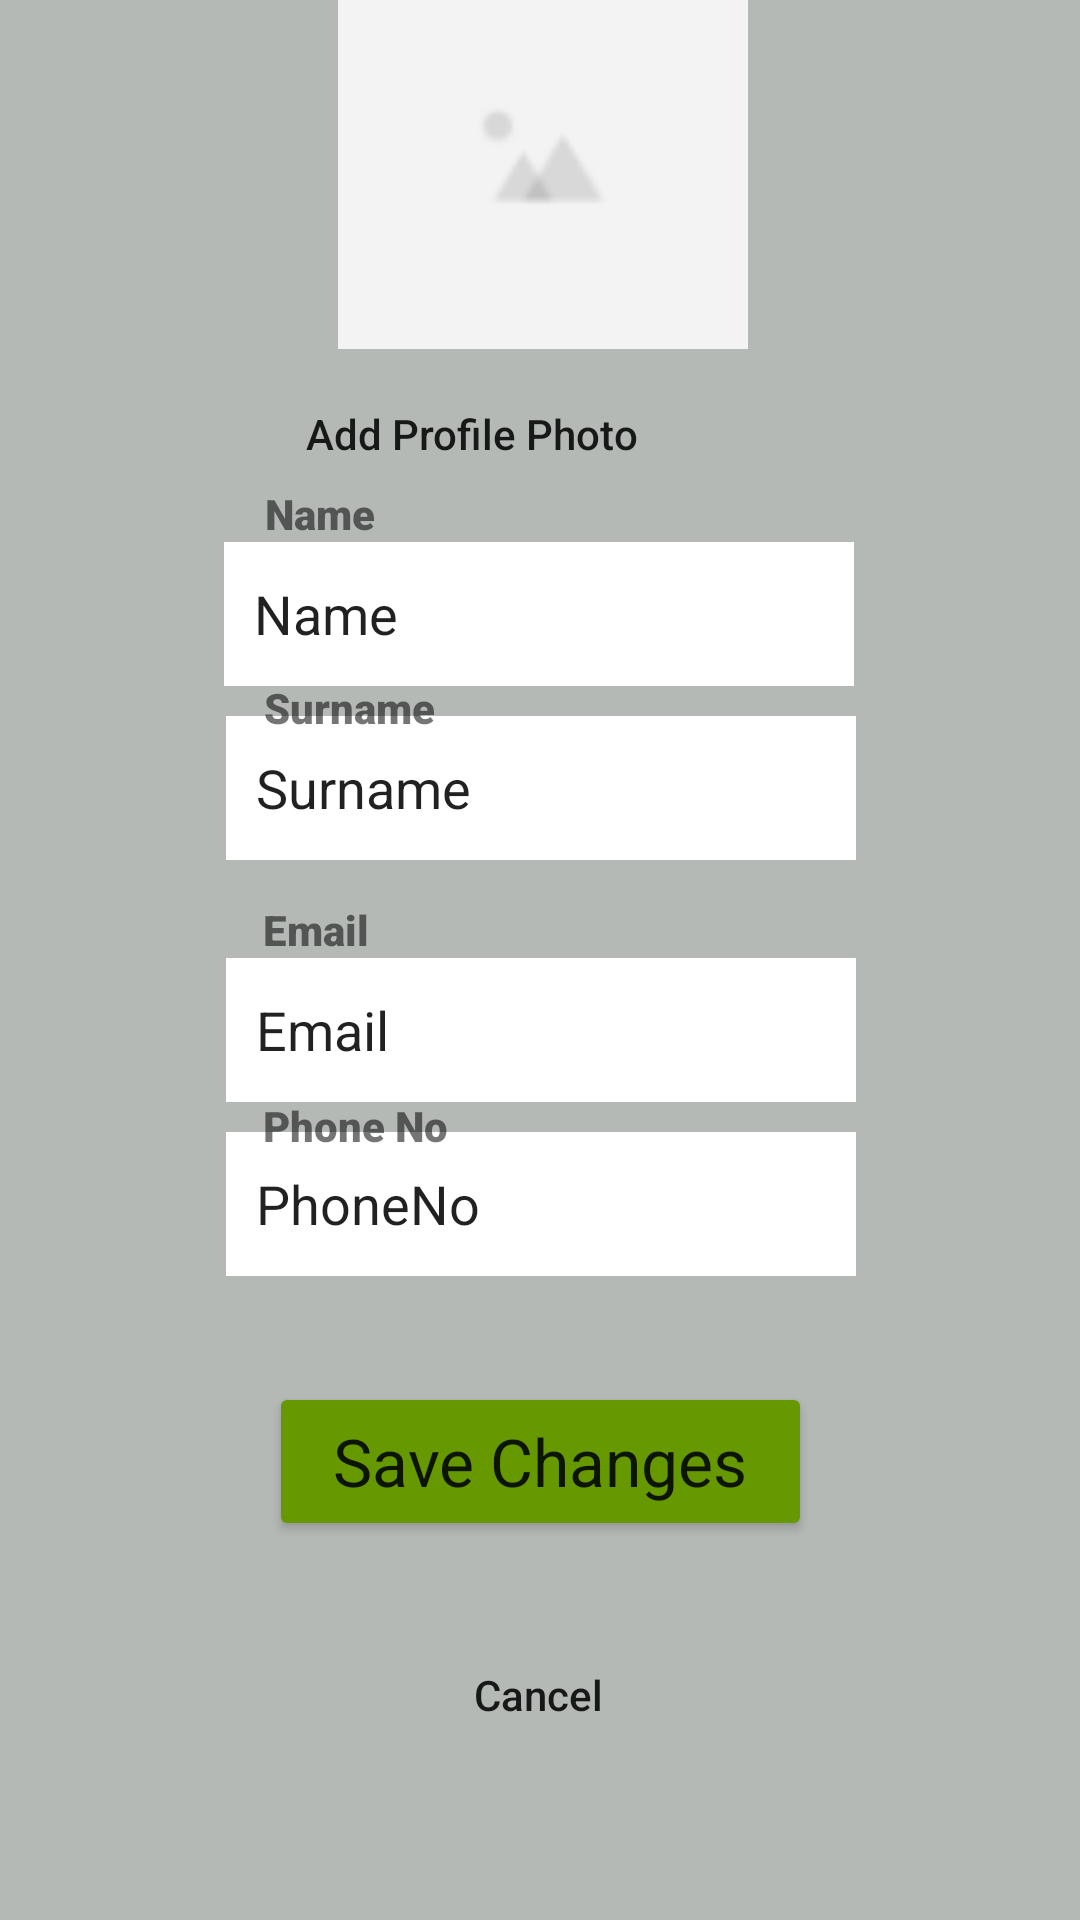

The Android layout XML behind this screen, and the referenced resources:
<!-- AndroidManifest.xml: application theme Theme.FunchV3 -->
<!-- res/layout/activity_update_profile.xml -->
<?xml version="1.0" encoding="utf-8"?>
<androidx.constraintlayout.widget.ConstraintLayout xmlns:android="http://schemas.android.com/apk/res/android"
    xmlns:app="http://schemas.android.com/apk/res-auto"
    xmlns:tools="http://schemas.android.com/tools"
    android:layout_width="match_parent"
    android:layout_height="match_parent"
    tools:context=".User.updateProfile"
    android:background="@color/dark_gray">

    <Button
        android:id="@+id/save"
        android:layout_width="181dp"
        android:layout_height="53dp"
        android:layout_marginBottom="84dp"
        android:backgroundTint="@android:color/holo_green_dark"
        android:text="Save Changes"
        android:textAppearance="@style/TextAppearance.AppCompat.Large"
        app:layout_constraintBottom_toBottomOf="parent"
        app:layout_constraintEnd_toEndOf="parent"
        app:layout_constraintStart_toStartOf="parent"
        app:layout_constraintTop_toBottomOf="@+id/phoneUpdate"
        app:layout_constraintVertical_bias="0.453" />

    <Button
        android:id="@+id/backButton2"
        android:layout_width="59dp"
        android:layout_height="62dp"
        android:background="@android:color/transparent"
        android:contentDescription="@string/app_name"
        app:icon="@drawable/back"
        app:layout_constraintEnd_toEndOf="parent"
        app:layout_constraintHorizontal_bias="0.0"
        app:layout_constraintStart_toStartOf="parent"
        app:layout_constraintTop_toTopOf="parent" />

    <Button
        android:id="@+id/cancel2"
        android:layout_width="wrap_content"
        android:layout_height="wrap_content"
        android:layout_marginTop="8dp"
        android:layout_marginBottom="32dp"
        android:background="@android:color/transparent"
        android:text="Cancel"
        android:textAppearance="@style/TextAppearance.AppCompat.Body2"
        app:layout_constraintBottom_toBottomOf="parent"
        app:layout_constraintEnd_toEndOf="parent"
        app:layout_constraintHorizontal_bias="0.498"
        app:layout_constraintStart_toStartOf="parent"
        app:layout_constraintTop_toBottomOf="@+id/save"
        tools:ignore="TextContrastCheck" />

    <EditText
        android:id="@+id/emailUpdate"
        android:layout_width="wrap_content"
        android:layout_height="wrap_content"
        android:layout_margin="10dp"
        android:background="#FFFFFF"
        android:ems="10"
        android:inputType="textEmailAddress"
        android:minHeight="48dp"
        android:padding="10dp"
        android:text="Email"
        app:layout_constraintBottom_toBottomOf="parent"
        app:layout_constraintEnd_toEndOf="parent"
        app:layout_constraintHorizontal_bias="0.502"
        app:layout_constraintStart_toStartOf="parent"
        app:layout_constraintTop_toBottomOf="@+id/surnameUpdate"
        app:layout_constraintVertical_bias="0.08" />

    <EditText
        android:id="@+id/nameUpdate"
        android:layout_width="wrap_content"
        android:layout_height="wrap_content"
        android:layout_margin="10dp"
        android:background="#FFFFFF"
        android:ems="10"
        android:inputType="textPersonName"
        android:minHeight="48dp"
        android:padding="10dp"
        android:text="Name"
        app:layout_constraintEnd_toEndOf="parent"
        app:layout_constraintHorizontal_bias="0.497"
        app:layout_constraintStart_toStartOf="parent"
        app:layout_constraintTop_toBottomOf="@+id/addPhoto2" />

    <EditText
        android:id="@+id/phoneUpdate"
        android:layout_width="wrap_content"
        android:layout_height="wrap_content"
        android:layout_margin="10dp"
        android:layout_marginTop="32dp"
        android:background="#FFFFFF"
        android:ems="10"
        android:inputType="phone"
        android:minHeight="48dp"
        android:padding="10dp"
        android:text="PhoneNo"
        app:layout_constraintEnd_toEndOf="parent"
        app:layout_constraintHorizontal_bias="0.502"
        app:layout_constraintStart_toStartOf="parent"
        app:layout_constraintTop_toBottomOf="@+id/emailUpdate" />

    <EditText
        android:id="@+id/surnameUpdate"
        android:layout_width="wrap_content"
        android:layout_height="wrap_content"
        android:layout_margin="10dp"
        android:layout_marginTop="20dp"
        android:background="#FFFFFF"
        android:ems="10"
        android:inputType="textPersonName"
        android:minHeight="48dp"
        android:padding="10dp"
        android:text="Surname"
        app:layout_constraintEnd_toEndOf="parent"
        app:layout_constraintHorizontal_bias="0.502"
        app:layout_constraintStart_toStartOf="parent"
        app:layout_constraintTop_toBottomOf="@+id/nameUpdate" />

    <ImageView
        android:id="@+id/profilePhoto2"
        android:layout_width="142dp"
        android:layout_height="129dp"
        android:layout_marginBottom="524dp"
        app:layout_constraintBottom_toBottomOf="parent"
        app:layout_constraintEnd_toEndOf="parent"
        app:layout_constraintHorizontal_bias="0.505"
        app:layout_constraintStart_toStartOf="parent"
        app:srcCompat="@drawable/image"
        android:onClick="handleImageClick"/>

    <Button
        android:id="@+id/addPhoto2"
        android:layout_width="150dp"
        android:layout_height="52dp"
        android:layout_marginEnd="128dp"
        android:layout_marginBottom="360dp"
        android:background="@android:color/transparent"
        android:text="Add Profile Photo"
        android:textAppearance="@style/TextAppearance.AppCompat.Body2"
        app:layout_constraintBottom_toBottomOf="parent"
        app:layout_constraintEnd_toEndOf="parent"
        app:layout_constraintTop_toBottomOf="@+id/profilePhoto2"
        app:layout_constraintVertical_bias="0.025"
        tools:ignore="TextContrastCheck" />

    <TextView
        android:id="@+id/textView12"
        android:layout_width="wrap_content"
        android:layout_height="wrap_content"
        android:fontFamily="sans-serif-black"
        android:text="Phone No"
        app:layout_constraintBottom_toTopOf="@+id/phoneUpdate"
        app:layout_constraintEnd_toEndOf="parent"
        app:layout_constraintHorizontal_bias="0.294"
        app:layout_constraintStart_toStartOf="parent"
        app:layout_constraintTop_toBottomOf="@+id/emailUpdate"
        app:layout_constraintVertical_bias="0.218" />

    <TextView
        android:id="@+id/textView13"
        android:layout_width="wrap_content"
        android:layout_height="wrap_content"
        android:fontFamily="sans-serif-black"
        android:text="Email"
        app:layout_constraintBottom_toTopOf="@+id/emailUpdate"
        app:layout_constraintEnd_toEndOf="parent"
        app:layout_constraintHorizontal_bias="0.27"
        app:layout_constraintStart_toStartOf="parent"
        app:layout_constraintTop_toBottomOf="@+id/surnameUpdate"
        app:layout_constraintVertical_bias="1.0" />

    <TextView
        android:id="@+id/textView14"
        android:layout_width="wrap_content"
        android:layout_height="wrap_content"
        android:fontFamily="sans-serif-black"
        android:text="Surname"
        app:layout_constraintBottom_toTopOf="@+id/surnameUpdate"
        app:layout_constraintEnd_toEndOf="parent"
        app:layout_constraintHorizontal_bias="0.29"
        app:layout_constraintStart_toStartOf="parent"
        app:layout_constraintTop_toBottomOf="@+id/nameUpdate"
        app:layout_constraintVertical_bias="0.272" />

    <TextView
        android:id="@+id/textView15"
        android:layout_width="wrap_content"
        android:layout_height="wrap_content"
        android:fontFamily="sans-serif-black"
        android:text="Name"
        app:layout_constraintBottom_toTopOf="@+id/nameUpdate"
        app:layout_constraintEnd_toEndOf="parent"
        app:layout_constraintHorizontal_bias="0.273"
        app:layout_constraintStart_toStartOf="parent"
        app:layout_constraintTop_toBottomOf="@+id/addPhoto2"
        app:layout_constraintVertical_bias="1.0" />
</androidx.constraintlayout.widget.ConstraintLayout>
<!-- resources referenced by this layout -->
<resources>
  <color name="dark_gray">#B4B9B5</color>
  <!-- drawable back: png bitmap (drawable, 303 bytes) -->
  <!-- drawable image: png bitmap (drawable, 879 bytes) -->
  <string name="app_name">funchV3</string>
  <style name="Theme.FunchV3" parent="Theme.MaterialComponents.DayNight.NoActionBar">
          
          <item name="colorPrimary">@color/purple_500</item>
          <item name="colorPrimaryVariant">@color/purple_700</item>
          <item name="colorOnPrimary">@color/white</item>
          
          <item name="colorSecondary">@color/teal_200</item>
          <item name="colorSecondaryVariant">@color/teal_700</item>
          <item name="colorOnSecondary">@color/black</item>
          
          <item name="android:statusBarColor" tools:targetApi="l">?attr/colorPrimaryVariant</item>
          
      </style>
  <color name="purple_500">#FF6200EE</color>
  <color name="purple_700">#FF3700B3</color>
  <color name="white">#FFFFFFFF</color>
  <color name="teal_200">#FF03DAC5</color>
  <color name="teal_700">#FF018786</color>
  <color name="black">#FF000000</color>
</resources>
